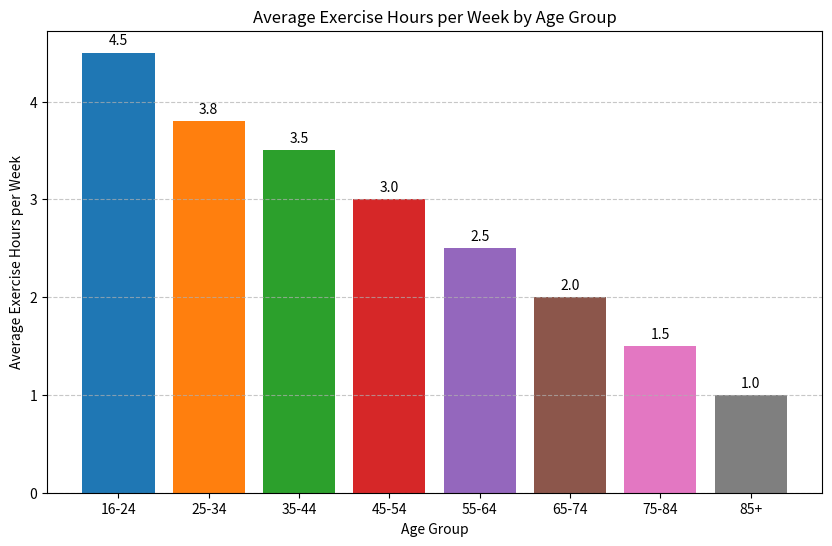

This figure's Python source:

import matplotlib.pyplot as plt

# Data from your chart table
data = [
    {'Age Group': '16-24', ' Average Exercise Hours per Week': 4.5},
    {'Age Group': '25-34', ' Average Exercise Hours per Week': 3.8},
    {'Age Group': '35-44', ' Average Exercise Hours per Week': 3.5},
    {'Age Group': '45-54', ' Average Exercise Hours per Week': 3.0},
    {'Age Group': '55-64', ' Average Exercise Hours per Week': 2.5},
    {'Age Group': '65-74', ' Average Exercise Hours per Week': 2.0},
    {'Age Group': '75-84', ' Average Exercise Hours per Week': 1.5},
    {'Age Group': '85+', ' Average Exercise Hours per Week': 1.0}
]

# Separate the Age Group labels and their corresponding Average Exercise Hours
age_groups = [item['Age Group'] for item in data]
exercise_hours = [item[' Average Exercise Hours per Week'] for item in data]

# Creating the bar chart
plt.figure(figsize=(10, 6))  # Set the figure size
bars = plt.bar(age_groups, exercise_hours, color=['#1f77b4', '#ff7f0e', '#2ca02c', 
                                                  '#d62728', '#9467bd', '#8c564b', 
                                                  '#e377c2', '#7f7f7f'])  # Use different colors for each bar

# Add data labels on top of each bar
for bar in bars:
    yval = bar.get_height()
    plt.text(bar.get_x() + bar.get_width()/2, yval + 0.05, round(yval, 1), 
             ha='center', va='bottom')

# Add the title and labels
plt.title('Average Exercise Hours per Week by Age Group')
plt.xlabel('Age Group')
plt.ylabel('Average Exercise Hours per Week')

# Adding a grid for better readability
plt.grid(axis='y', linestyle='--', alpha=0.7)

# Show the plot
plt.show()
